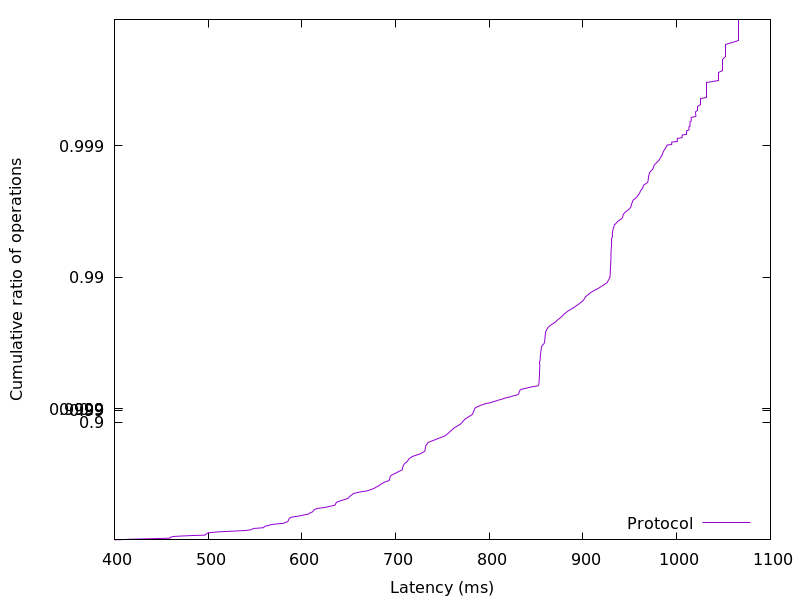

Source data for this figure (header and first rows):
400.343808, 0.01
415.3, 0.02
437.3, 0.03
459.2, 0.04
459.7, 0.05
460.3, 0.06
464.8, 0.07
478.8, 0.08
496.9, 0.09
497.5, 0.1
498.1, 0.11
499.3, 0.12
503.1, 0.13
511.3, 0.14
525.5, 0.15
539.6, 0.16
545.7, 0.17
546.7, 0.18
548.9, 0.19
559, 0.2
559.6, 0.21
560.6, 0.22
564.6, 0.23
566.1, 0.24
571.8, 0.25
580.9, 0.26
582, 0.27
584.7, 0.28
585.3, 0.29
585.7, 0.3
586.1, 0.31
586.6, 0.32
587.7, 0.33
591.5, 0.34
598.2, 0.35
602.2, 0.36
607.2, 0.37
608.1, 0.38
610.7, 0.39
611.9, 0.4
612.7, 0.41
613.6, 0.42
617.3, 0.43
625.2, 0.44
629.9, 0.45
635.2, 0.46
635.8, 0.47
636.4, 0.48
637.5, 0.49
641, 0.5
645, 0.51
649.1, 0.52
650.1, 0.53
651.5, 0.54
653.3, 0.55
654.9, 0.56
660.5, 0.57
669.4, 0.58
674, 0.59
677.6, 0.6
680.2, 0.61
... 298 more rows
